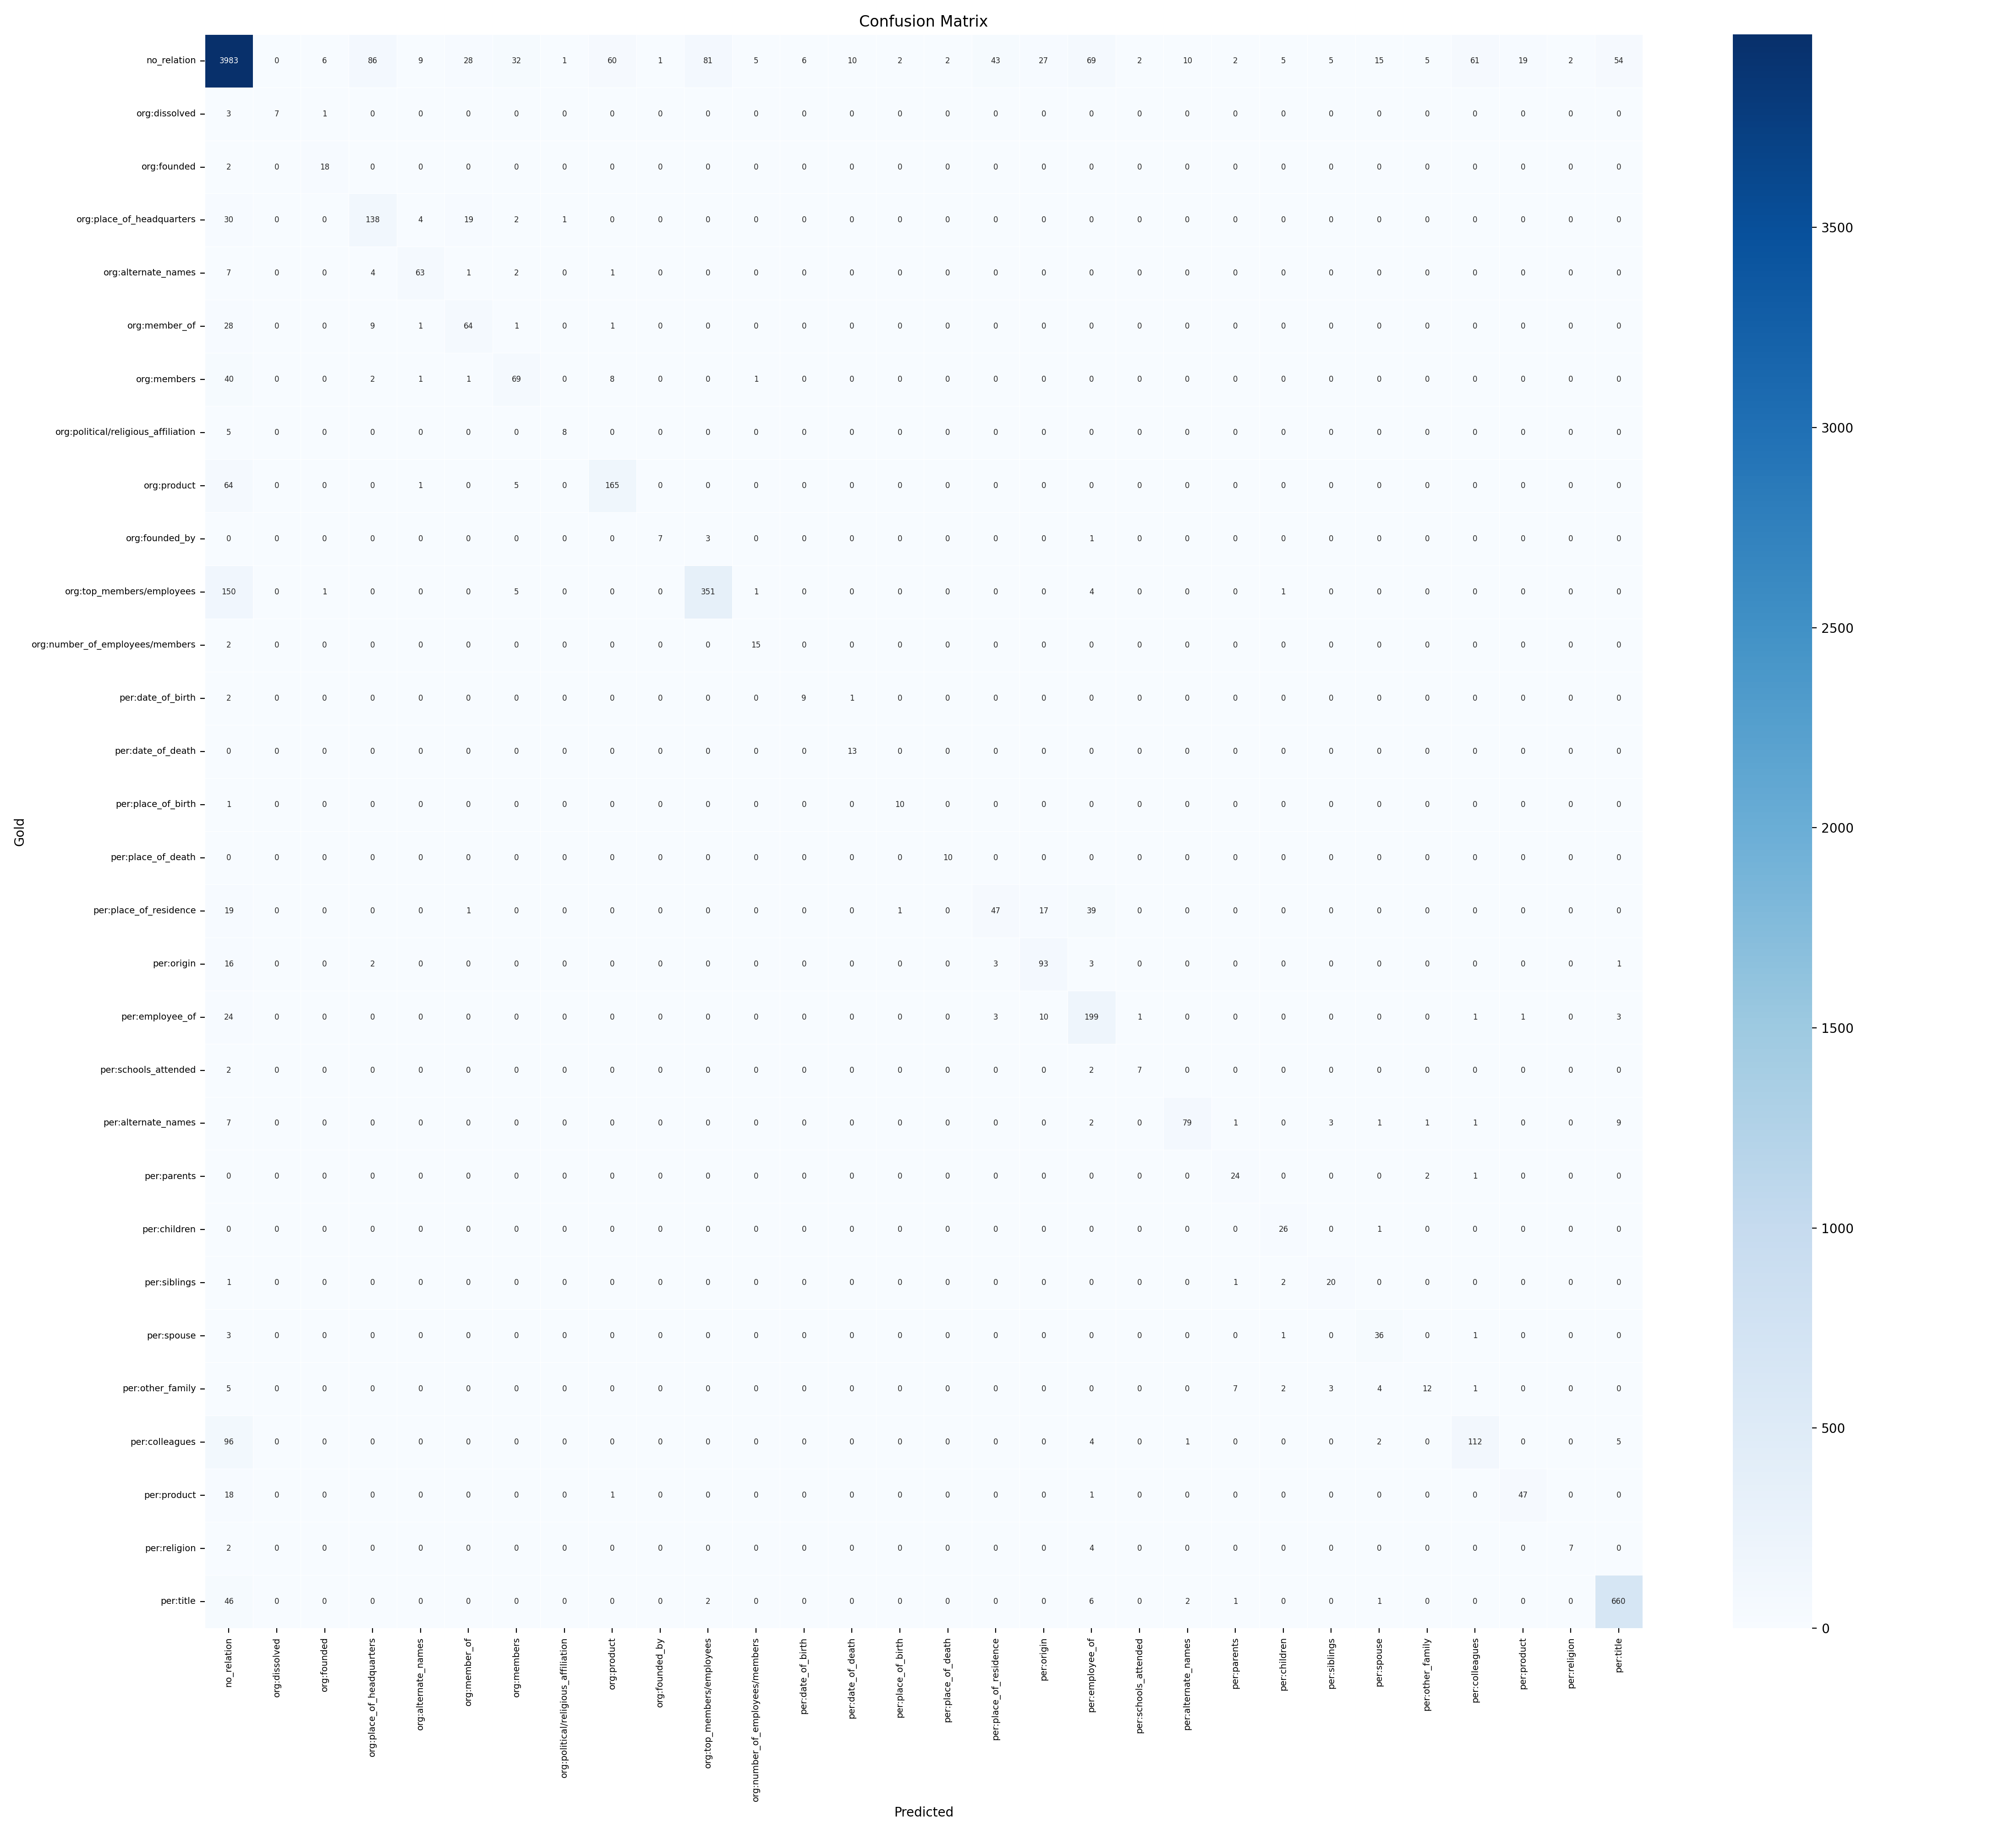

Values plotted in this chart, from the file beside it:
, no_relation, org:dissolved, org:founded, org:place_of_headquarters, org:alternate_names, org:member_of, org:members, org:political/religious_affiliation, org:product, org:founded_by, org:top_members/employees, org:number_of_employees/members, per:date_of_birth, per:date_of_death, per:place_of_birth, per:place_of_death, per:place_of_residence, per:origin, per:employee_of, per:schools_attended, per:alternate_names, per:parents, per:children
no_relation, 3983, 0, 6, 86, 9, 28, 32, 1, 60, 1, 81, 5, 6, 10, 2, 2, 43, 27, 69, 2, 10, 2, 5
org:dissolved, 3, 7, 1, 0, 0, 0, 0, 0, 0, 0, 0, 0, 0, 0, 0, 0, 0, 0, 0, 0, 0, 0, 0
org:founded, 2, 0, 18, 0, 0, 0, 0, 0, 0, 0, 0, 0, 0, 0, 0, 0, 0, 0, 0, 0, 0, 0, 0
org:place_of_headquarters, 30, 0, 0, 138, 4, 19, 2, 1, 0, 0, 0, 0, 0, 0, 0, 0, 0, 0, 0, 0, 0, 0, 0
org:alternate_names, 7, 0, 0, 4, 63, 1, 2, 0, 1, 0, 0, 0, 0, 0, 0, 0, 0, 0, 0, 0, 0, 0, 0
org:member_of, 28, 0, 0, 9, 1, 64, 1, 0, 1, 0, 0, 0, 0, 0, 0, 0, 0, 0, 0, 0, 0, 0, 0
org:members, 40, 0, 0, 2, 1, 1, 69, 0, 8, 0, 0, 1, 0, 0, 0, 0, 0, 0, 0, 0, 0, 0, 0
org:political/religious_affiliation, 5, 0, 0, 0, 0, 0, 0, 8, 0, 0, 0, 0, 0, 0, 0, 0, 0, 0, 0, 0, 0, 0, 0
org:product, 64, 0, 0, 0, 1, 0, 5, 0, 165, 0, 0, 0, 0, 0, 0, 0, 0, 0, 0, 0, 0, 0, 0
org:founded_by, 0, 0, 0, 0, 0, 0, 0, 0, 0, 7, 3, 0, 0, 0, 0, 0, 0, 0, 1, 0, 0, 0, 0
org:top_members/employees, 150, 0, 1, 0, 0, 0, 5, 0, 0, 0, 351, 1, 0, 0, 0, 0, 0, 0, 4, 0, 0, 0, 1
org:number_of_employees/members, 2, 0, 0, 0, 0, 0, 0, 0, 0, 0, 0, 15, 0, 0, 0, 0, 0, 0, 0, 0, 0, 0, 0
per:date_of_birth, 2, 0, 0, 0, 0, 0, 0, 0, 0, 0, 0, 0, 9, 1, 0, 0, 0, 0, 0, 0, 0, 0, 0
per:date_of_death, 0, 0, 0, 0, 0, 0, 0, 0, 0, 0, 0, 0, 0, 13, 0, 0, 0, 0, 0, 0, 0, 0, 0
per:place_of_birth, 1, 0, 0, 0, 0, 0, 0, 0, 0, 0, 0, 0, 0, 0, 10, 0, 0, 0, 0, 0, 0, 0, 0
per:place_of_death, 0, 0, 0, 0, 0, 0, 0, 0, 0, 0, 0, 0, 0, 0, 0, 10, 0, 0, 0, 0, 0, 0, 0
per:place_of_residence, 19, 0, 0, 0, 0, 1, 0, 0, 0, 0, 0, 0, 0, 0, 1, 0, 47, 17, 39, 0, 0, 0, 0
per:origin, 16, 0, 0, 2, 0, 0, 0, 0, 0, 0, 0, 0, 0, 0, 0, 0, 3, 93, 3, 0, 0, 0, 0
per:employee_of, 24, 0, 0, 0, 0, 0, 0, 0, 0, 0, 0, 0, 0, 0, 0, 0, 3, 10, 199, 1, 0, 0, 0
per:schools_attended, 2, 0, 0, 0, 0, 0, 0, 0, 0, 0, 0, 0, 0, 0, 0, 0, 0, 0, 2, 7, 0, 0, 0
per:alternate_names, 7, 0, 0, 0, 0, 0, 0, 0, 0, 0, 0, 0, 0, 0, 0, 0, 0, 0, 2, 0, 79, 1, 0
per:parents, 0, 0, 0, 0, 0, 0, 0, 0, 0, 0, 0, 0, 0, 0, 0, 0, 0, 0, 0, 0, 0, 24, 0
per:children, 0, 0, 0, 0, 0, 0, 0, 0, 0, 0, 0, 0, 0, 0, 0, 0, 0, 0, 0, 0, 0, 0, 26
per:siblings, 1, 0, 0, 0, 0, 0, 0, 0, 0, 0, 0, 0, 0, 0, 0, 0, 0, 0, 0, 0, 0, 1, 2
per:spouse, 3, 0, 0, 0, 0, 0, 0, 0, 0, 0, 0, 0, 0, 0, 0, 0, 0, 0, 0, 0, 0, 0, 1
per:other_family, 5, 0, 0, 0, 0, 0, 0, 0, 0, 0, 0, 0, 0, 0, 0, 0, 0, 0, 0, 0, 0, 7, 2
per:colleagues, 96, 0, 0, 0, 0, 0, 0, 0, 0, 0, 0, 0, 0, 0, 0, 0, 0, 0, 4, 0, 1, 0, 0
per:product, 18, 0, 0, 0, 0, 0, 0, 0, 1, 0, 0, 0, 0, 0, 0, 0, 0, 0, 1, 0, 0, 0, 0
per:religion, 2, 0, 0, 0, 0, 0, 0, 0, 0, 0, 0, 0, 0, 0, 0, 0, 0, 0, 4, 0, 0, 0, 0
per:title, 46, 0, 0, 0, 0, 0, 0, 0, 0, 0, 2, 0, 0, 0, 0, 0, 0, 0, 6, 0, 2, 1, 0
